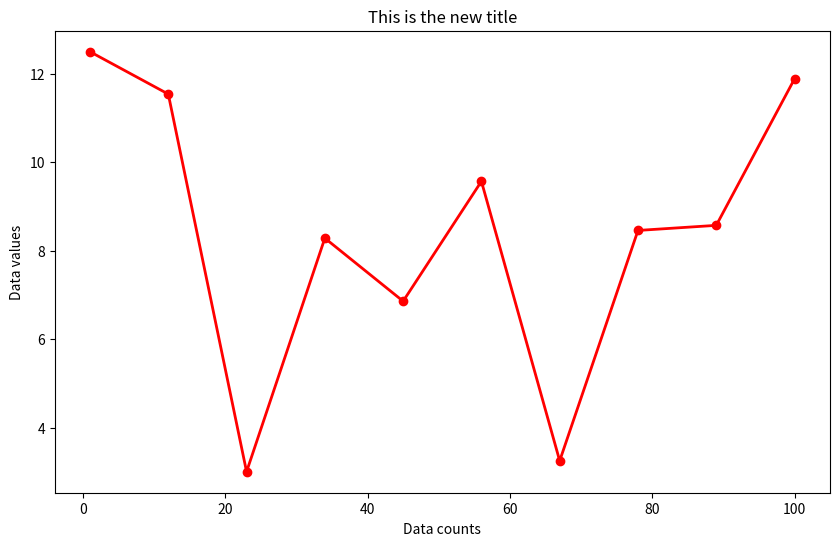

Here is the Python script that generated this plot:
import numpy as np
import matplotlib.pyplot as plt

array=np.linspace(1,100,10)
randarray=np.random.rand(len(array))**2*10+3

plt.figure(figsize=(10,6))
plt.plot(array,randarray,marker='o', color='r',linewidth=2)
plt.xlabel("Data counts")
plt.ylabel("Data values")
plt.title("This is the new title")
# plt.savefig('testFigure.png',dpi=100,bbox_inches='tight')